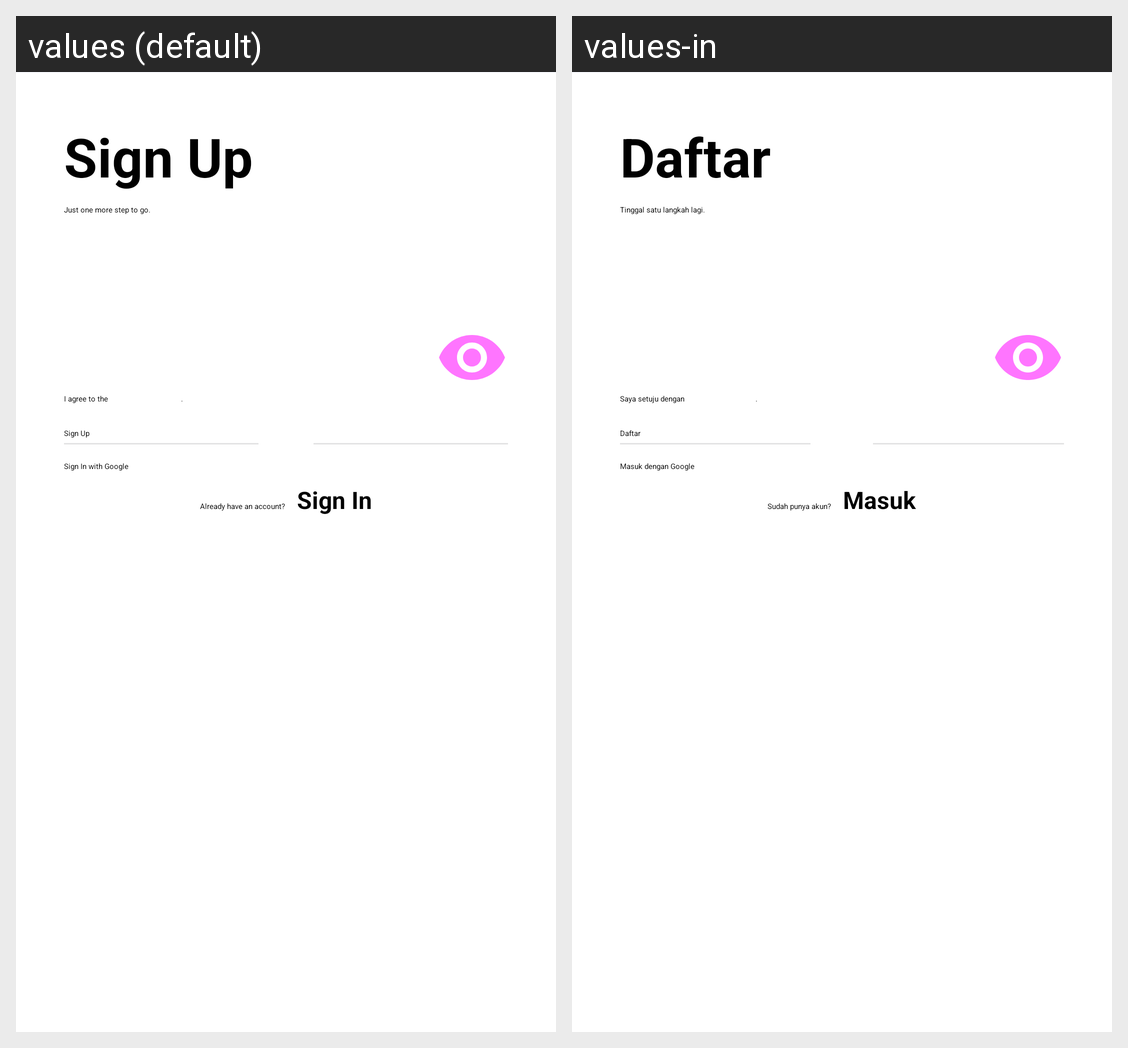

This grid shows one Android layout under two languages. Give, for every string resource on the screen, its name, the default text and each shown locale's text.
Android screen res/layout/fragment_register.xml rendered under 2 locales, left to right: values (default), values-in. Device: Nexus 5 (rendered at 1080×1920; each locale shown at half size, 540×960, under a caption strip naming it); theme AppTheme.
Strings drawn on this screen, with the default value and each locale's value (text and hints the layout hard-codes, and strings that could not be matched under every locale, appear in the picture but are not listed):

sign_up
  values: Sign Up
  values-in: Daftar

just_one_more_step_to_go
  values: Just one more step to go.
  values-in: Tinggal satu langkah lagi.

i_agree_to_the_terms_and_conditions
  values: I agree to the terms and conditions.
  values-in: Saya setuju dengan syarat dan ketentuan.

sign_in_with_google
  values: Sign In with Google
  values-in: Masuk dengan Google

already_have_an_account
  values: Already have an account?
  values-in: Sudah punya akun?

sign_in
  values: Sign In
  values-in: Masuk
